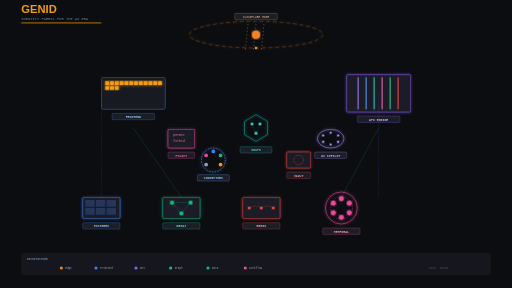
t = 0.00 s
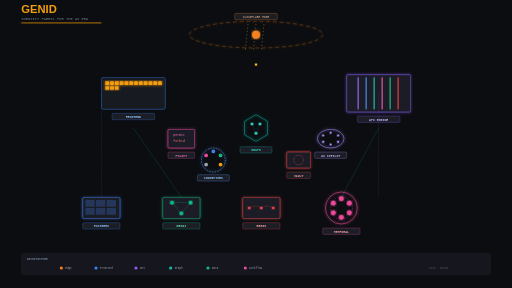
t = 0.50 s
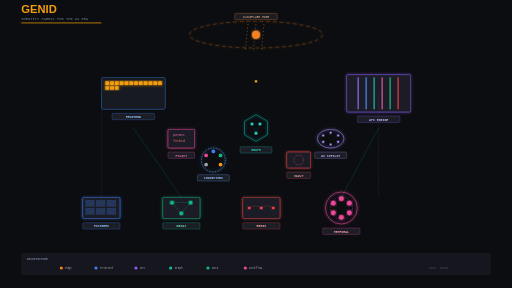
t = 1.00 s
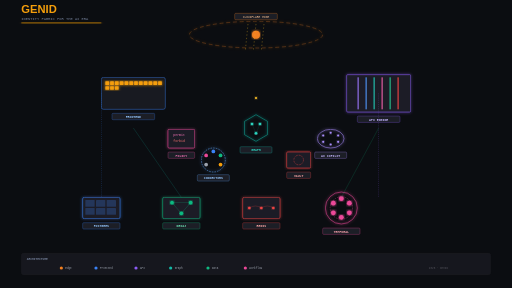
t = 1.50 s

The animated SVG that drew these frames (rendered in a browser with its animation timeline set to each time). Animation: 1 SMIL element (animate=1); one cycle of 2.00 s, repeats indefinitely.

<svg width="1920" height="1080" viewBox="0 0 1920 1080" xmlns="http://www.w3.org/2000/svg">
<defs>
<linearGradient id="bgDeep" x1="0" y1="0" x2="1920" y2="1080"><stop offset="0%" stop-color="#0B0D11"/><stop offset="50%" stop-color="#0F1118"/><stop offset="100%" stop-color="#07090C"/></linearGradient>
<linearGradient id="amber" x1="0" y1="0" x2="1" y2="1"><stop offset="0%" stop-color="#F59E0B"/><stop offset="100%" stop-color="#FBBF24"/></linearGradient>
<linearGradient id="purple" x1="0" y1="0" x2="1" y2="0"><stop offset="0%" stop-color="#8B5CF6"/><stop offset="100%" stop-color="#A78BFA"/></linearGradient>
<linearGradient id="teal" x1="0" y1="0" x2="1" y2="0"><stop offset="0%" stop-color="#14B8A6"/><stop offset="100%" stop-color="#2DD4BF"/></linearGradient>
<linearGradient id="pink" x1="0" y1="0" x2="1" y2="0"><stop offset="0%" stop-color="#EC4899"/><stop offset="100%" stop-color="#F472B6"/></linearGradient>
<linearGradient id="blue" x1="0" y1="0" x2="1" y2="0"><stop offset="0%" stop-color="#3B82F6"/><stop offset="100%" stop-color="#60A5FA"/></linearGradient>
<linearGradient id="green" x1="0" y1="0" x2="1" y2="0"><stop offset="0%" stop-color="#10B981"/><stop offset="100%" stop-color="#34D399"/></linearGradient>
<filter id="glow"><feGaussianBlur stdDeviation="6" result="b"/><feMerge><feMergeNode in="b"/><feMergeNode in="SourceGraphic"/></feMerge></filter>
<filter id="shadow"><feDropShadow dx="0" dy="4" stdDeviation="8" flood-opacity="0.5"/></filter>
</defs>

<!-- Background -->
<rect width="1920" height="1080" fill="url(#bgDeep)"/>

<!-- Title -->
<text x="80" y="50" font-family="sans-serif" font-size="42" font-weight="800" fill="#F59E0B">GENID</text>
<text x="80" y="75" font-family="monospace" font-size="14" fill="#717D96">IDENTITY FABRIC FOR THE AI ERA</text>
<rect x="80" y="85" width="300" height="2" fill="#F59E0B" filter="url(#glow)"/>

<!-- CLOUDFLARE EDGE (Top) -->
<g transform="translate(960,130)">
<ellipse cx="0" cy="0" rx="250" ry="50" fill="none" stroke="#F38020" stroke-width="2" stroke-dasharray="15,10" opacity="0.5" filter="url(#glow)"/>
<circle cx="0" cy="0" r="15" fill="#F38020" filter="url(#glow)"/>
<line x1="-30" y1="-40" x2="-40" y2="60" stroke="#FBBF24" stroke-width="2" stroke-dasharray="5,8" opacity="0.6"/>
<line x1="0" y1="-40" x2="-10" y2="60" stroke="#FBBF24" stroke-width="2" stroke-dasharray="5,8" opacity="0.6"/>
<line x1="30" y1="-40" x2="20" y2="60" stroke="#FBBF24" stroke-width="2" stroke-dasharray="5,8" opacity="0.6"/>
<rect x="-80" y="-80" width="160" height="24" rx="4" fill="#1C1E26" stroke="#F38020" stroke-width="1"/>
<text x="0" y="-63" text-anchor="middle" font-family="monospace" font-size="11" fill="#FBC394">CLOUDFLARE EDGE</text>
</g>

<!-- FRONTEND (Left Middle) -->
<g transform="translate(500,350)">
<rect x="-120" y="-60" width="240" height="120" rx="8" fill="#1C1E26" stroke="#3B82F6" stroke-width="2" opacity="0.8"/>
<!-- 15 windows -->
<g fill="#F59E0B" filter="url(#glow)">
<rect x="-105" y="-45" width="14" height="14" rx="2"/><rect x="-87" y="-45" width="14" height="14" rx="2"/><rect x="-69" y="-45" width="14" height="14" rx="2"/>
<rect x="-51" y="-45" width="14" height="14" rx="2"/><rect x="-33" y="-45" width="14" height="14" rx="2"/><rect x="-15" y="-45" width="14" height="14" rx="2"/>
<rect x="3" y="-45" width="14" height="14" rx="2"/><rect x="21" y="-45" width="14" height="14" rx="2"/><rect x="39" y="-45" width="14" height="14" rx="2"/>
<rect x="57" y="-45" width="14" height="14" rx="2"/><rect x="75" y="-45" width="14" height="14" rx="2"/><rect x="93" y="-45" width="14" height="14" rx="2"/>
<rect x="-105" y="-27" width="14" height="14" rx="2"/><rect x="-87" y="-27" width="14" height="14" rx="2"/><rect x="-69" y="-27" width="14" height="14" rx="2"/>
</g>
<rect x="-80" y="75" width="160" height="24" rx="4" fill="#1C1E26" stroke="#3B82F6" stroke-width="1"/>
<text x="0" y="92" text-anchor="middle" font-family="monospace" font-size="12" fill="#93C5FD" font-weight="600">FRONTEND</text>
</g>

<!-- API ENGINE (Right Middle) -->
<g transform="translate(1420,350)">
<rect x="-120" y="-70" width="240" height="140" rx="4" fill="#1C1E26" stroke="#8B5CF6" stroke-width="2" filter="url(#glow)"/>
<!-- Middleware streams -->
<rect x="-80" y="-60" width="6" height="120" fill="url(#purple)" opacity="0.7"/><rect x="-50" y="-60" width="6" height="120" fill="url(#blue)" opacity="0.7"/>
<rect x="-20" y="-60" width="6" height="120" fill="url(#teal)" opacity="0.7"/><rect x="10" y="-60" width="6" height="120" fill="url(#pink)" opacity="0.7"/>
<rect x="40" y="-60" width="6" height="120" fill="url(#green)" opacity="0.7"/><rect x="70" y="-60" width="6" height="120" fill="#EF4444" opacity="0.7"/>
<rect x="-80" y="85" width="160" height="24" rx="4" fill="#1C1E26" stroke="#8B5CF6" stroke-width="1"/>
<text x="0" y="102" text-anchor="middle" font-family="monospace" font-size="12" fill="#C4B5FD" font-weight="600">API ENGINE</text>
</g>

<!-- GRAPH POD (Center) -->
<g transform="translate(960,480)">
<polygon points="0,-50 43,-25 43,25 0,50 -43,25 -43,-25" fill="none" stroke="#14B8A6" stroke-width="2" filter="url(#glow)" opacity="0.9"/>
<circle cx="-15" cy="-15" r="5" fill="#2DD4BF" filter="url(#glow)"/><circle cx="15" cy="-15" r="5" fill="#2DD4BF" filter="url(#glow)"/><circle cx="0" cy="20" r="5" fill="#2DD4BF" filter="url(#glow)"/>
<line x1="-15" y1="-15" x2="15" y2="-15" stroke="#14B8A6" stroke-width="1" opacity="0.4"/><line x1="-15" y1="-15" x2="0" y2="20" stroke="#14B8A6" stroke-width="1" opacity="0.4"/><line x1="15" y1="-15" x2="0" y2="20" stroke="#14B8A6" stroke-width="1" opacity="0.4"/>
<rect x="-60" y="70" width="120" height="24" rx="4" fill="#1C1E26" stroke="#14B8A6" stroke-width="1"/>
<text x="0" y="87" text-anchor="middle" font-family="monospace" font-size="12" fill="#2DD4BF" font-weight="600">GRAPH</text>
</g>

<!-- POLICY POD (Left) -->
<g transform="translate(680,520)">
<rect x="-50" y="-35" width="100" height="70" rx="4" fill="#1C1E26" stroke="#EC4899" stroke-width="2" filter="url(#glow)"/>
<text x="-30" y="-10" font-family="monospace" font-size="12" fill="#F472B6">permit</text>
<text x="-30" y="12" font-family="monospace" font-size="12" fill="#F87171">forbid</text>
<rect x="-50" y="50" width="100" height="24" rx="4" fill="#1C1E26" stroke="#EC4899" stroke-width="1"/>
<text x="0" y="67" text-anchor="middle" font-family="monospace" font-size="12" fill="#F472B6" font-weight="600">POLICY</text>
</g>

<!-- AI COPILOT (Right) -->
<g transform="translate(1240,520)">
<ellipse cx="0" cy="0" rx="50" ry="35" fill="none" stroke="#A78BFA" stroke-width="2" filter="url(#glow)"/>
<circle cx="0" cy="-22" r="4" fill="#A78BFA" filter="url(#glow)"/><circle cx="28" cy="-12" r="4" fill="#A78BFA" filter="url(#glow)"/><circle cx="28" cy="12" r="4" fill="#A78BFA" filter="url(#glow)"/>
<circle cx="0" cy="22" r="4" fill="#A78BFA" filter="url(#glow)"/><circle cx="-28" cy="12" r="4" fill="#A78BFA" filter="url(#glow)"/><circle cx="-28" cy="-12" r="4" fill="#A78BFA" filter="url(#glow)"/>
<rect x="-60" y="50" width="120" height="24" rx="4" fill="#1C1E26" stroke="#A78BFA" stroke-width="1"/>
<text x="0" y="67" text-anchor="middle" font-family="monospace" font-size="12" fill="#C4B5FD" font-weight="600">AI COPILOT</text>
</g>

<!-- CONNECTORS (Back Left) -->
<g transform="translate(800,600)">
<circle cx="0" cy="0" r="45" fill="none" stroke="#60A5FA" stroke-width="2" stroke-dasharray="6,4" filter="url(#glow)"/>
<circle cx="0" cy="-32" r="7" fill="#3B82F6"/><circle cx="27" cy="-17" r="7" fill="#10B981"/><circle cx="27" cy="17" r="7" fill="#F59E0B"/>
<circle cx="-27" cy="17" r="7" fill="#9CA3AF"/><circle cx="-27" cy="-17" r="7" fill="#EC4899"/>
<rect x="-60" y="55" width="120" height="24" rx="4" fill="#1C1E26" stroke="#60A5FA" stroke-width="1"/>
<text x="0" y="72" text-anchor="middle" font-family="monospace" font-size="12" fill="#93C5FD" font-weight="600">CONNECTORS</text>
</g>

<!-- VAULT (Back Right) -->
<g transform="translate(1120,600)">
<rect x="-45" y="-30" width="90" height="60" rx="4" fill="#1C1E26" stroke="#EF4444" stroke-width="2" filter="url(#glow)"/>
<circle cx="0" cy="0" r="18" fill="none" stroke="#EF4444" stroke-width="2" stroke-dasharray="3,3"/>
<rect x="-45" y="45" width="90" height="24" rx="4" fill="#1C1E26" stroke="#EF4444" stroke-width="1"/>
<text x="0" y="62" text-anchor="middle" font-family="monospace" font-size="12" fill="#FCA5A5" font-weight="600">VAULT</text>
</g>

<!-- POSTGRES (Bottom Left) -->
<g transform="translate(380,780)">
<rect x="-70" y="-40" width="140" height="80" rx="6" fill="#1C1E26" stroke="#3B82F6" stroke-width="2" filter="url(#glow)"/>
<rect x="-60" y="-30" width="35" height="25" rx="2" fill="#3B82F6" opacity="0.25"/><rect x="-20" y="-30" width="35" height="25" rx="2" fill="#3B82F6" opacity="0.25"/><rect x="20" y="-30" width="35" height="25" rx="2" fill="#3B82F6" opacity="0.25"/>
<rect x="-60" y="0" width="35" height="25" rx="2" fill="#3B82F6" opacity="0.25"/><rect x="-20" y="0" width="35" height="25" rx="2" fill="#3B82F6" opacity="0.25"/><rect x="20" y="0" width="35" height="25" rx="2" fill="#3B82F6" opacity="0.25"/>
<rect x="-70" y="55" width="140" height="24" rx="4" fill="#1C1E26" stroke="#3B82F6" stroke-width="1"/>
<text x="0" y="72" text-anchor="middle" font-family="monospace" font-size="12" fill="#93C5FD" font-weight="600">POSTGRES</text>
</g>

<!-- NEO4J (Bottom Center-Left) -->
<g transform="translate(680,780)">
<rect x="-70" y="-40" width="140" height="80" rx="6" fill="#1C1E26" stroke="#10B981" stroke-width="2" filter="url(#glow)"/>
<circle cx="-35" cy="-20" r="7" fill="#10B981" filter="url(#glow)"/><circle cx="35" cy="-20" r="7" fill="#10B981" filter="url(#glow)"/><circle cx="0" cy="20" r="7" fill="#10B981" filter="url(#glow)"/>
<line x1="-35" y1="-20" x2="35" y2="-20" stroke="#10B981" stroke-width="2" opacity="0.4"/><line x1="-35" y1="-20" x2="0" y2="20" stroke="#10B981" stroke-width="2" opacity="0.4"/><line x1="35" y1="-20" x2="0" y2="20" stroke="#10B981" stroke-width="2" opacity="0.4"/>
<rect x="-70" y="55" width="140" height="24" rx="4" fill="#1C1E26" stroke="#10B981" stroke-width="1"/>
<text x="0" y="72" text-anchor="middle" font-family="monospace" font-size="12" fill="#6EE7B7" font-weight="600">NEO4J</text>
</g>

<!-- REDIS (Bottom Center-Right) -->
<g transform="translate(980,780)">
<rect x="-70" y="-40" width="140" height="80" rx="6" fill="#1C1E26" stroke="#EF4444" stroke-width="2" filter="url(#glow)"/>
<circle cx="-45" cy="0" r="5" fill="#EF4444" filter="url(#glow)"/><circle cx="0" cy="0" r="5" fill="#EF4444" filter="url(#glow)"/><circle cx="45" cy="0" r="5" fill="#EF4444" filter="url(#glow)"/>
<path d="M -45 0 Q -22 -15 0 0 Q 22 -15 45 0" fill="none" stroke="#EF4444" stroke-width="2" opacity="0.4"/>
<rect x="-70" y="55" width="140" height="24" rx="4" fill="#1C1E26" stroke="#EF4444" stroke-width="1"/>
<text x="0" y="72" text-anchor="middle" font-family="monospace" font-size="12" fill="#FCA5A5" font-weight="600">REDIS</text>
</g>

<!-- TEMPORAL (Bottom Right) -->
<g transform="translate(1280,780)">
<circle cx="0" cy="0" r="60" fill="none" stroke="#EC4899" stroke-width="2" filter="url(#glow)"/>
<circle cx="0" cy="0" r="42" fill="none" stroke="#EC4899" stroke-width="2" stroke-dasharray="6,4" opacity="0.6"/>
<circle cx="0" cy="-35" r="9" fill="#EC4899" filter="url(#glow)"/><circle cx="30" cy="-18" r="9" fill="#EC4899" filter="url(#glow)"/><circle cx="30" cy="18" r="9" fill="#EC4899" filter="url(#glow)"/>
<circle cx="0" cy="35" r="9" fill="#EC4899" filter="url(#glow)"/><circle cx="-30" cy="18" r="9" fill="#EC4899" filter="url(#glow)"/><circle cx="-30" cy="-18" r="9" fill="#EC4899" filter="url(#glow)"/>
<rect x="-70" y="75" width="140" height="24" rx="4" fill="#1C1E26" stroke="#EC4899" stroke-width="1"/>
<text x="0" y="92" text-anchor="middle" font-family="monospace" font-size="12" fill="#FDA4AF" font-weight="600">TEMPORAL</text>
</g>

<!-- ACCESS BEAM (Golden flow from Edge to Graph) -->
<path d="M 960 180 L 960 430" stroke="#F59E0B" stroke-width="4" stroke-dasharray="8,4" opacity="0.8" filter="url(#glow)" marker-end="url(#arrow)"/>
<circle cx="960" cy="300" r="4" fill="#FBBF24" filter="url(#glow)"><animate attributeName="cy" from="180" to="430" dur="2s" repeatCount="indefinite"/></circle>

<!-- Connection lines -->
<path d="M 380 350 L 380 740" stroke="#3B82F6" stroke-width="2" opacity="0.4" stroke-dasharray="4,4"/>
<path d="M 1420 350 L 1420 740" stroke="#8B5CF6" stroke-width="2" opacity="0.4" stroke-dasharray="4,4"/>
<path d="M 500 480 L 680 740" stroke="#14B8A6" stroke-width="2" opacity="0.3"/>
<path d="M 1420 480 L 1280 740" stroke="#10B981" stroke-width="2" opacity="0.3"/>

<!-- Legend -->
<g transform="translate(80,950)">
<rect x="0" y="0" width="1760" height="80" rx="8" fill="#16171E" stroke="#27272A" stroke-width="1"/>
<text x="20" y="25" font-family="monospace" font-size="11" fill="#717D96" font-weight="600">ARCHITECTURE</text>
<circle cx="150" cy="55" r="6" fill="#F38020"/><text x="165" y="60" font-family="monospace" font-size="10" fill="#9CA3AF">Edge</text>
<circle cx="280" cy="55" r="6" fill="#3B82F6"/><text x="295" y="60" font-family="monospace" font-size="10" fill="#9CA3AF">Frontend</text>
<circle cx="430" cy="55" r="6" fill="#8B5CF6"/><text x="445" y="60" font-family="monospace" font-size="10" fill="#9CA3AF">API</text>
<circle cx="560" cy="55" r="6" fill="#14B8A6"/><text x="575" y="60" font-family="monospace" font-size="10" fill="#9CA3AF">Graph</text>
<circle cx="700" cy="55" r="6" fill="#10B981"/><text x="715" y="60" font-family="monospace" font-size="10" fill="#9CA3AF">Data</text>
<circle cx="840" cy="55" r="6" fill="#EC4899"/><text x="855" y="60" font-family="monospace" font-size="10" fill="#9CA3AF">Workflow</text>
<text x="1600" y="60" font-family="monospace" font-size="10" fill="#52525B" text-anchor="end">2026 · GenID</text>
</g>
</svg>
